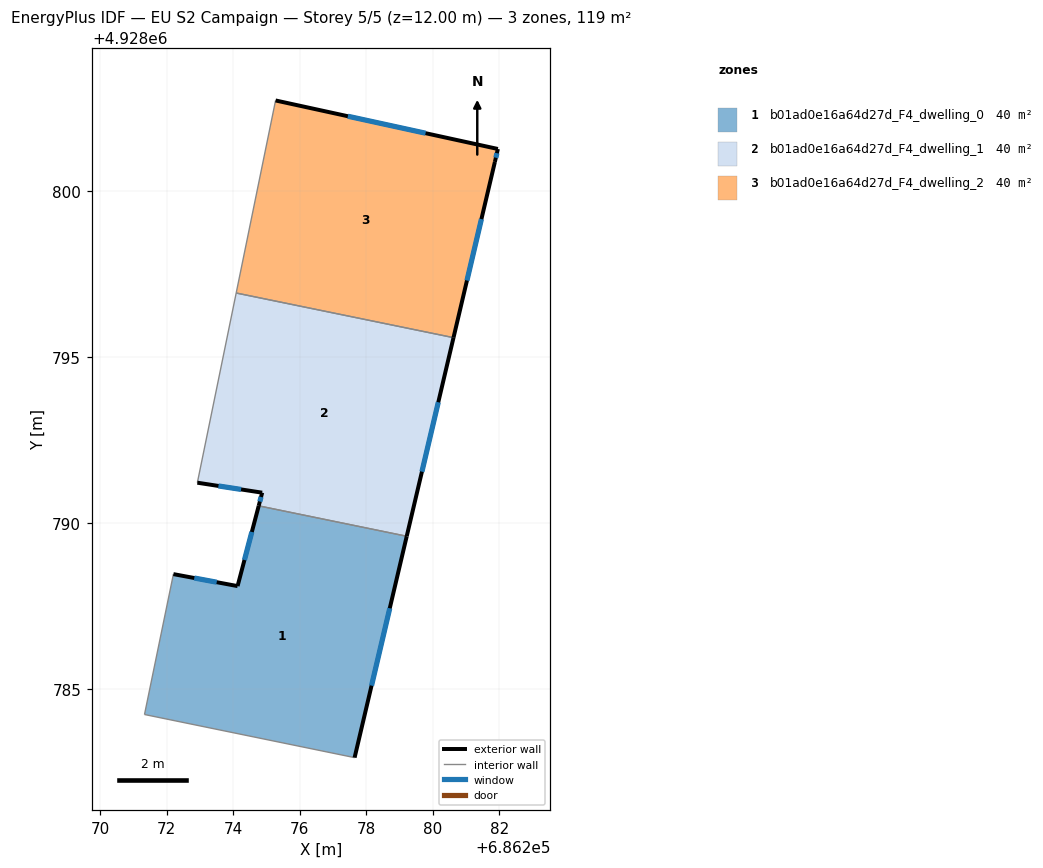
=== STOREY PLAN SPEC (per zone: floor XY polygon, exterior-wall plan segments, windows/doors) ===
zone 1: b01ad0e16a64d27d_F4_dwelling_0  (39.7 m²)
  floor: (686279.22, 4928789.61) (686277.65, 4928782.95) (686271.33, 4928784.25) (686272.20, 4928788.47) (686274.13, 4928788.11) (686274.76, 4928790.52)
  exterior wall: (686274.13, 4928788.11) – (686272.20, 4928788.47)  [2.0 m]
    window: (686273.50, 4928788.23) – (686272.83, 4928788.35)  [0.7 m²]
  exterior wall: (686274.76, 4928790.52) – (686274.13, 4928788.11)  [2.5 m]
    window: (686274.56, 4928789.74) – (686274.33, 4928788.89)  [0.9 m²]
  exterior wall: (686277.65, 4928782.95) – (686279.22, 4928789.61)  [6.8 m]
    window: (686278.16, 4928785.11) – (686278.71, 4928787.44)  [2.5 m²]
  interior walls: 3
zone 2: b01ad0e16a64d27d_F4_dwelling_1  (39.7 m²)
  floor: (686280.62, 4928795.58) (686279.22, 4928789.61) (686274.76, 4928790.52) (686274.87, 4928790.92) (686272.92, 4928791.22) (686274.09, 4928796.92)
  exterior wall: (686279.22, 4928789.61) – (686280.62, 4928795.58)  [6.1 m]
    window: (686279.67, 4928791.55) – (686280.17, 4928793.64)  [2.3 m²]
  exterior wall: (686274.87, 4928790.92) – (686274.76, 4928790.52)  [0.4 m]
    window: (686274.83, 4928790.79) – (686274.80, 4928790.65)  [0.2 m²]
  exterior wall: (686272.92, 4928791.22) – (686274.87, 4928790.92)  [2.0 m]
    window: (686273.55, 4928791.12) – (686274.23, 4928791.02)  [0.7 m²]
  interior walls: 3
zone 3: b01ad0e16a64d27d_F4_dwelling_2  (39.7 m²)
  floor: (686281.96, 4928801.26) (686281.87, 4928800.87) (686280.62, 4928795.58) (686274.09, 4928796.92) (686275.27, 4928802.72)
  exterior wall: (686280.62, 4928795.58) – (686281.87, 4928800.87)  [5.4 m]
    window: (686281.03, 4928797.30) – (686281.46, 4928799.15)  [2.0 m²]
  exterior wall: (686281.96, 4928801.26) – (686275.27, 4928802.72)  [6.8 m]
    window: (686279.78, 4928801.73) – (686277.45, 4928802.24)  [2.5 m²]
  exterior wall: (686281.87, 4928800.87) – (686281.96, 4928801.26)  [0.4 m]
    window: (686281.90, 4928800.99) – (686281.93, 4928801.13)  [0.1 m²]
  interior walls: 2

=== DERIVED (storey summary) ===
Building: EU S2 Campaign
Storey: 5 of 5  (floor level z = 12.00 m)
Storey gross floor area: 119.1 m²
Zones on this storey: 3
  - b01ad0e16a64d27d_F4_dwelling_0: floor 39.7 m²; exterior wall 11.3 m (33.9 m²); 3 window(s) 4.1 m²; WWR 12.2%
  - b01ad0e16a64d27d_F4_dwelling_1: floor 39.7 m²; exterior wall 8.5 m (25.6 m²); 3 window(s) 3.1 m²; WWR 12.2%
  - b01ad0e16a64d27d_F4_dwelling_2: floor 39.7 m²; exterior wall 12.7 m (38.0 m²); 3 window(s) 4.6 m²; WWR 12.2%
Zone adjacency (shared interzone walls):
  - b01ad0e16a64d27d_F4_dwelling_0 ↔ b01ad0e16a64d27d_F4_dwelling_1
  - b01ad0e16a64d27d_F4_dwelling_1 ↔ b01ad0e16a64d27d_F4_dwelling_2